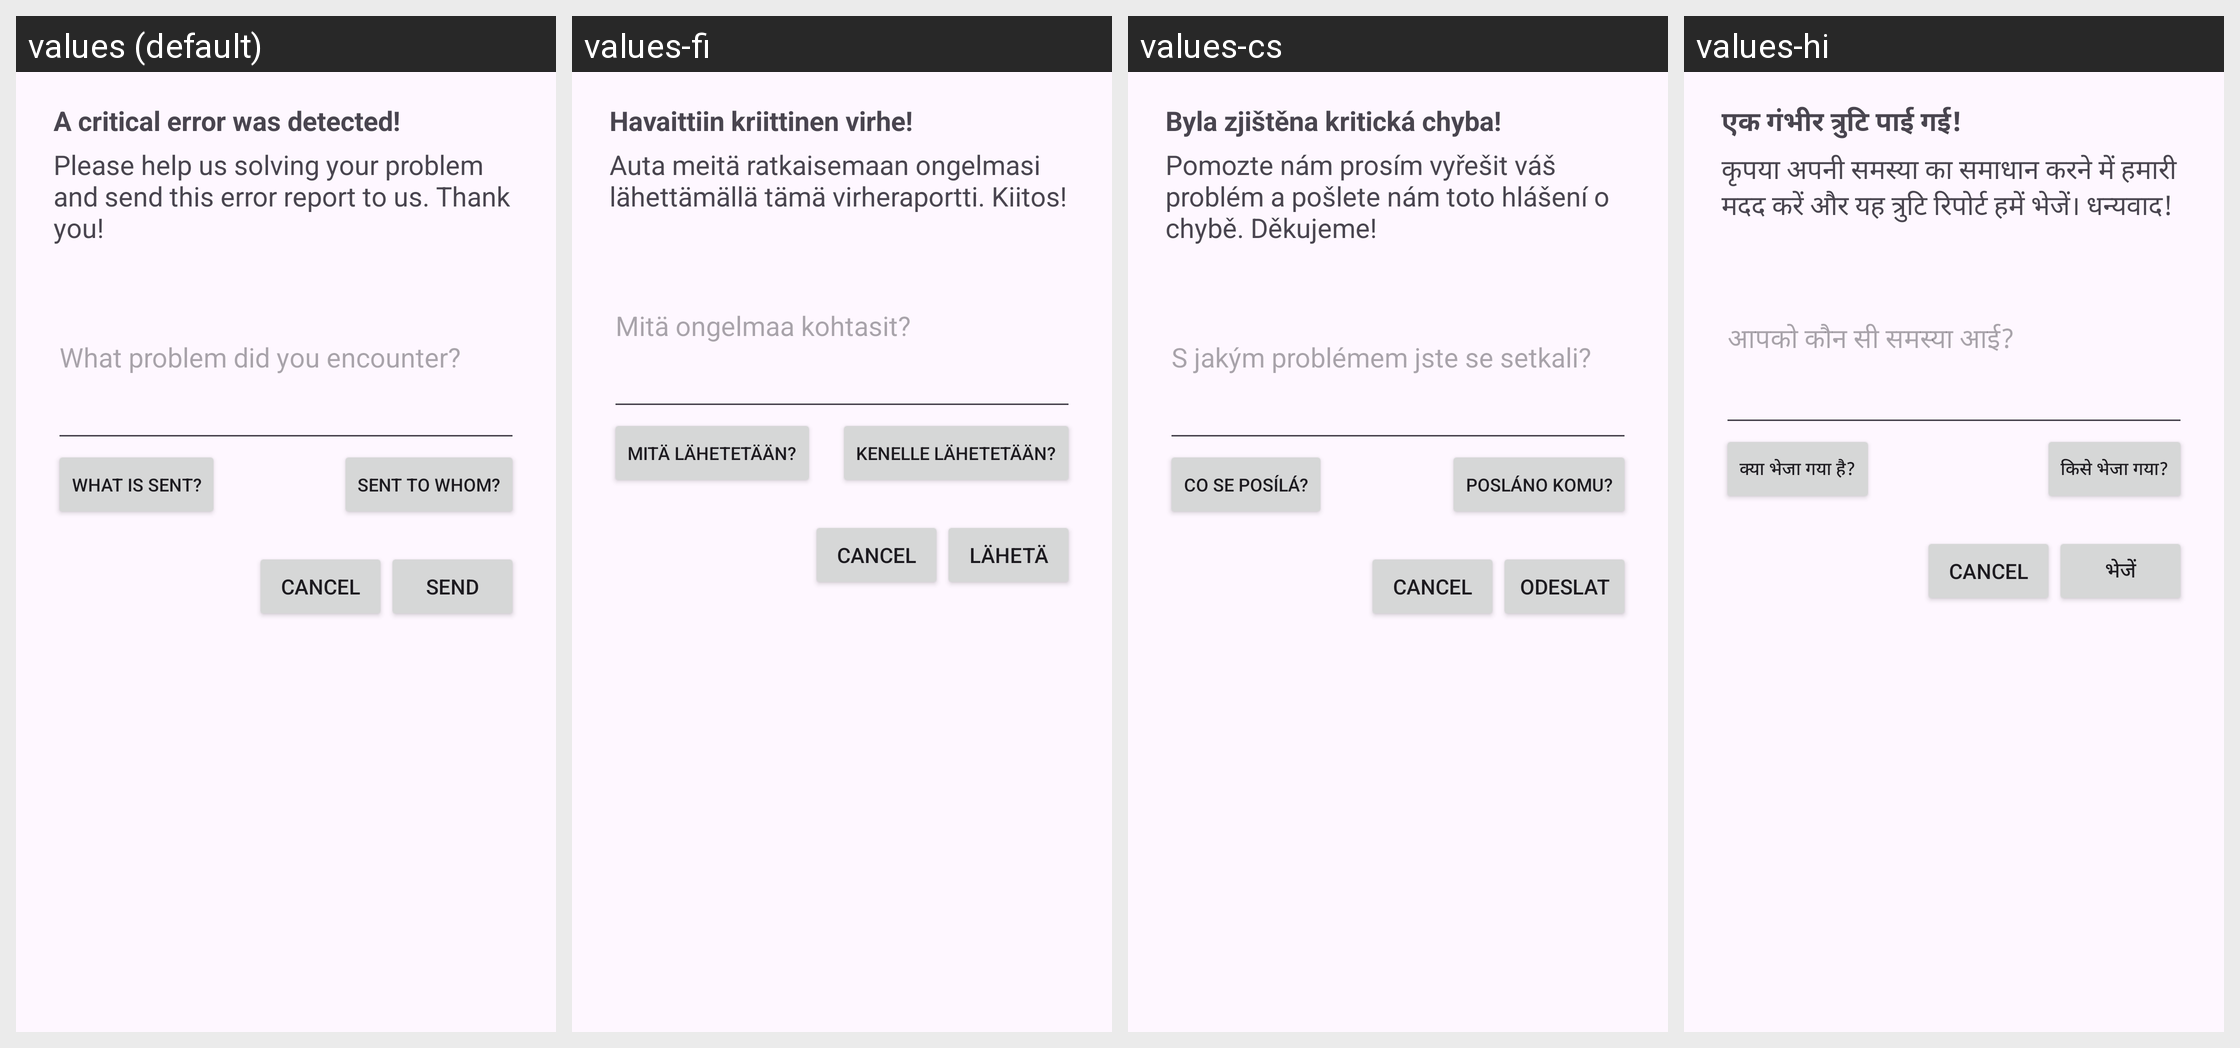

This grid shows one Android layout under several languages. Give, for every string resource on the screen, its name, the default text and each shown locale's text.
Android screen res/layout/activity_error_report.xml rendered under 4 locales, left to right: values (default), values-fi, values-cs, values-hi. Device: Nexus 5 (rendered at 1080×1920; each locale shown at half size, 540×960, under a caption strip naming it); theme AppTheme.
Other locales in the repository, not shown: values-bs, values-da, values-de, values-el, values-es, values-fr, values-it, values-iw, values-ja, values-ko, values-nb-rNO, values-nl, values-pl, values-pt, values-ro, values-sl, values-sv, values-tl, values-tr, values-uk, values-zh-rCN.
Strings drawn on this screen, with the default value and each locale's value (text and hints the layout hard-codes, and strings that could not be matched under every locale, appear in the picture but are not listed):

info_error_report_header
  values: A critical error was detected!
  values-fi: Havaittiin kriittinen virhe!
  values-cs: Byla zjištěna kritická chyba!
  values-hi: एक गंभीर त्रुटि पाई गई!

info_error_report_desc
  values: Please help us solving your problem and send this error report to us. Thank you!
  values-fi: Auta meitä ratkaisemaan ongelmasi lähettämällä tämä virheraportti. Kiitos!
  values-cs: Pomozte nám prosím vyřešit váš problém a pošlete nám toto hlášení o chybě. Děkujeme!
  values-hi: कृपया अपनी समस्या का समाधान करने में हमारी मदद करें और यह त्रुटि रिपोर्ट हमें भेजें। धन्यवाद!

hint_error_comment
  values: What problem did you encounter?
  values-fi: Mitä ongelmaa kohtasit?
  values-cs: S jakým problémem jste se setkali?
  values-hi: आपको कौन सी समस्या आई?

sent_to_whom
  values: Sent to whom?
  values-fi: Kenelle lähetetään?
  values-cs: Posláno komu?
  values-hi: किसे भेजा गया?

what_is_sent
  values: What is sent?
  values-fi: Mitä lähetetään?
  values-cs: Co se posílá?
  values-hi: क्या भेजा गया है?

send
  values: Send
  values-fi: Lähetä
  values-cs: Odeslat
  values-hi: भेजें
